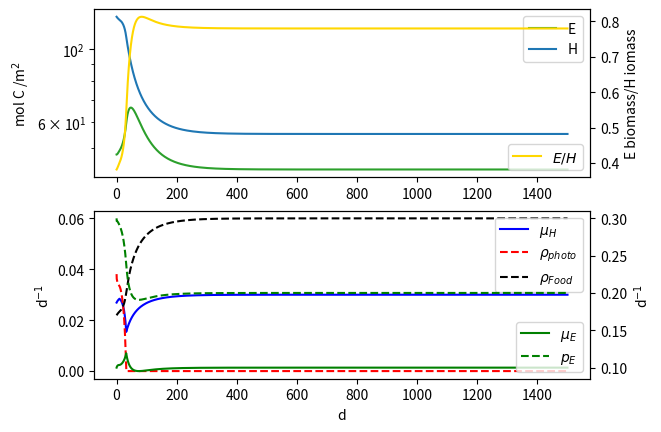
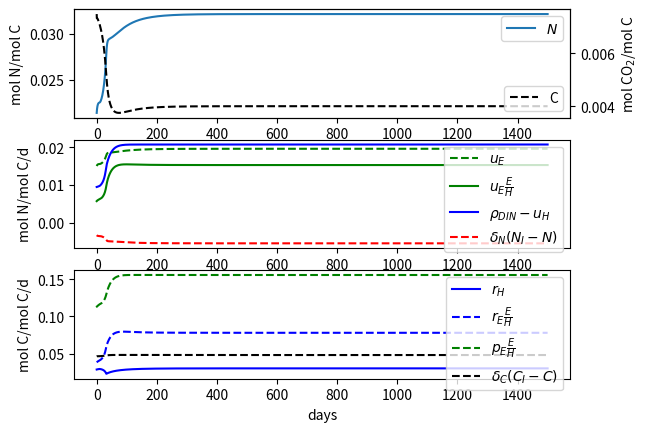
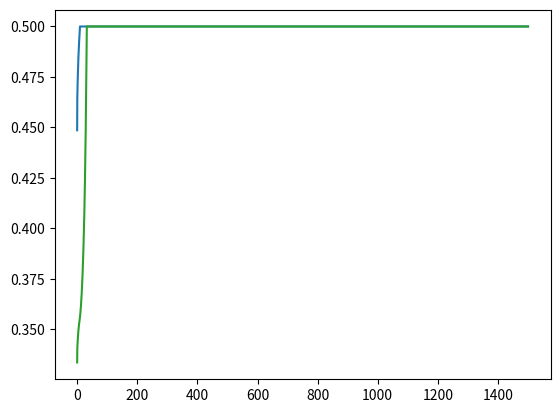

Here is the Python script that generated these plots, in order:
## Model ODEs for endosymbiosis model
## Version 3.01, includes carbon pool and assumes fixed cell-quota for host and a dynamic DIN pool
import matplotlib.pyplot as plt
import numpy as np
import sympy as sp

H, E, N, C = sp.symbols("H E N C", real=True)
s, to, b, pmax, KCO2, delC, CI, mE, mH, rho0, HCap, delN, NI, KNE, uEmax, KNH, uHmax, QE, QH, QFood = sp.symbols(
    r"s TO \beta p_{\max} K_{CO_2} d_C C_I m_E m_H rho_{Food\,\max} H_{\max} d_N N_I K_E u_{E\,\max} K_H u_{H\,\max} Q_E Q_H Q_{food}", real=True)


def makeCons(changes=[]):
    paraValues = {s: 1, to: 1, b: 0.5, pmax: 0.7, KCO2: 0.01, delC: 0.5, CI: 0.1, mE: 0.1, mH: 0.03, rho0: 0.03*3, HCap: 166, 
                  delN: 0.2, NI:0.005, KNE: 0.05, uEmax : 0.05, KNH: 0.01, uHmax : 0.04, QE: 0.15, QH: 0.15, QFood: 0.15}
    for change in changes:
        paraValues[change[0]] = change[1]
    return paraValues


#def makeCons(changes=[]):
#    dict = {"s": 1, "to": 1, "b": 0.5, "pmax": 0.7, "KCO_2": 0.01, "dC": 0.5, "CI": 0.1, "mE": 0.10, "mH": 0.03, "rho0": 0.03*3, "HCap": 166,
#            "dN": 0.2, "NI": 0.005, "KNE": 0.05, "uEmax" : 0.05, "KNH": 0.01, "uHmax" : 0.04, "QE": 0.15, "QH": 0.15, "QFood": 0.15}
#
#    for change in changes:
#        dict[change[0]] = change[1]
#    return dict


def minApprox(a,b,e=1e-4):
    return ( a+b - ((a-b)**2+e)**(1/2) )/2


def makeFuncs(t, y, cD):  
    H, E, N, C = y
    rhoDOC = cD[rho0]*(1-H/cD[HCap])  #np.maximum(0,cD["rho0"]*(1-H/cD["HCap"]))
    rhoDON = rhoDOC*cD[QFood]

    uH = cD[uHmax] *(N)/( cD[KNH] + N )
    uE = cD[uEmax] *(N)/( cD[KNE] + N )

    pE = cD[pmax] * C/(cD[KCO2] + C)
    nE = (uE/pE)/cD[QE]
    eE  = np.minimum(1/(cD[s]+1), nE)         #minApprox(1/(cD[s]+1), nE)

    rhoPhoto = (1-(1+cD[s])*eE)*pE*E/H
    nH = ( (rhoDON + uH)/(rhoDOC+rhoPhoto) )/cD[QH]
    eH  = np.minimum(1/(cD[s]+1), nH)         #minApprox(1/(cD[s]+1), nH)

    rH = cD[b]* ( cD[s]*eH*(rhoDOC + rhoPhoto) + cD[mH]*cD[to])
    rE = cD[b]* ( cD[s]*eE*pE + cD[mE]*cD[to] )

    rhoDIN = (1-eH/nH)*(rhoDON + uH) + cD[mH]*cD[to]*cD[QH] + cD[mE]*cD[to]*cD[QE]*E/H

    muH = eH*(rhoDOC + rhoPhoto)
    muE = eE*pE

    return rE, rH, pE, muH, muE, uH, uE, rhoPhoto, rhoDIN, rhoDOC, rhoDON, eH, eE


def endo(t, y, cD):
    H, E, N, C = y
    rE, rH, pE, muH, muE, uH, uE, rhoPhoto, rhoDIN, rhoDOC, rhoDON, eH, eE  = makeFuncs(t,y,cD)

    dH = (muH-cD[mH]*cD[to])*H
    dE = (muE-cD[mE]*cD[to])*E

    dN = rhoDIN - uH - uE*E/H + cD[delN]*(cD[NI]-N)
    dC  = rH + rE*E/H - pE*E/H + cD[delC]*(cD[CI]-C)

    return [dH,dE,dN,dC]


def endoSymbolic(nLimH = False, nLimE = True):
    rhoDOC = rho0*(1-H/HCap)
    rhoDON = rhoDOC*QFood

    uH = uHmax *(N)/( KNH + N )
    uE = uEmax *(N)/( KNE + N )

    pE = pmax * C/(KCO2 + C)
    nE = (uE/pE)/QE
    eE = nE if nLimE else 1/(1+s)

    rhoPhoto = (1-(1+s)*eE)*pE*E/H
    nH = ( (rhoDON + uH)/(rhoDOC+rhoPhoto) )/QH
    eH = nH if nLimH else 1/(1+s)                # sp.Min(1/(s+1), nH)

    rH = b* ( s*eH*(rhoDOC + rhoPhoto) + mH*to )
    rE = b* ( s*eE*pE + mE*to )

    rhoDIN = (1-eH/nH)*(rhoDON + uH) + mH*to*QH + mE*to*QE*E/H

    muH = eH*(rhoDOC + rhoPhoto)
    muE = eE*pE

    dH = (muH-mH*to)*H
    dE = (muE-mE*to)*E
    dN = rhoDIN - uH - uE*E/H + delN*(NI-N)
    dC  = rH + rE*E/H - pE*E/H + delC*(CI-C)

    return [dH,dE,dN,dC]




def symbDeath(t,y,cD):
    return y[1]-1e-10
symbDeath.terminal = True

def loadStop(t,y,cD):
    return 2-y[1]/y[0]
loadStop.terminal = True


def _plotLimFac(t, y, cD):
    H, E,  N, C = y
    rE, rH, pE, muH, muE, uH, uE, rhoPhoto, rhoDIN, rhoDOC, rhoDON, eH, eE  = makeFuncs(t,y,cD)

    fig, (ax1,ax2,ax3) = plt.subplots(nrows=3, ncols=1)

    ax1.plot(t,N,"C0", label = "$N$")
    twin1 = ax1.twinx()
    twin1.plot(t,C,"k--",label="C")

    ax2.plot(t,uE,"g--", label=r"$u_E$")
    ax2.plot(t,uE*E/H,"g", label=r"$u_E\frac{E}{H}$")
    ax2.plot(t,rhoDIN-uH,"b", label=r"$\rho_{DIN}-u_H$")
    ax2.plot(t,cD[delN]*(cD[NI]-N), "r--", label=r"$\delta_N (N_I-N)$")
 
    ax3.plot(t, rH,"b", label=r"$r_{H}$")
    ax3.plot(t, rE*E/H,"b--", label=r"$r_{E}\frac{E}{H}$")
    ax3.plot(t, pE*E/H,"g--", label=r"$p_{E}\frac{E}{H}$")
    ax3.plot(t, cD[delC]*(cD[CI]-C),"k--", label=r"$\delta_C (C_I-C)$")

    ax1.legend(loc="upper right")
    twin1.legend(loc="lower right")
    ax2.legend()
    ax3.legend()

    ax1.set_ylabel("mol N/mol C")
    twin1.set_ylabel("mol CO$_2$/mol C")
    ax2.set_ylabel("mol N/mol C/d")
    ax3.set_ylabel("mol C/mol C/d")
    ax3.set_xlabel("days")

    plt.figure()
    plt.plot(t,eH,"C0")
    plt.plot(t,eE,"C2")
    



if __name__ == "__main__":
    import numpy as np
    import matplotlib.pyplot as plt
    import scipy.integrate as integ
    import scipy.signal as signal
    
    y0 = [125.597883597883, 47.9261178749686, 0.0214285714285714, 0.00749276352332382] 
    tEnd = 1500
    cD = makeCons([(uHmax,0.0011020408163265306),]) 
    sol = integ.solve_ivp(endo, y0=y0, t_span=[0,tEnd], args=(cD,), dense_output=False, vectorized=True, method="Radau", max_step = np.inf, rtol=1e-8, atol = 1e-8, events=[])
    print(sol)

    ### Plotting 
    H, E, N, C = sol.y
    rE, rH, pE, muH, muE, uH, uE, rhoPhoto, rhoDIN, rhoDOC, rhoDON, eH, eE = makeFuncs(sol.t,sol.y,cD)
    t = sol.t

    print(f"eH = {eH[1]}, eE = {eE[1]}")

    fig, (ax1,ax2) = plt.subplots(nrows=2, ncols=1)
    
    if y0[1]!=0:
        ax1.semilogy(t,E,"C2",label="E")
    ax1.semilogy(t,H,"C0",label="H")
    twin1 = ax1.twinx()
    twin1.plot(t,E/H,"gold", label = "$E/H$")
    
    twin2 = ax2.twinx()
    twin2.plot(t,muE,"g", label=r"$\mu_{E}$")
    twin2.plot(t,pE,"g--", label=r"$p_{E}$")
    ax2.plot(t,muH,"b", label=r"$\mu_{H}$")
    ax2.plot(t,rhoPhoto,"r--", label=r"$\rho_{photo}$")
    ax2.plot(t,rhoDOC,"k--", label=r"$\rho_{Food}$")


    ax1.set_ylabel(r"mol C /m$^2$")
    twin1.set_ylabel("E biomass/H iomass")
    ax2.set_ylabel(r"d$^{-1}$")
    twin2.set_ylabel(r"d$^{-1}$")
    ax2.set_xlabel("d")


    ax1.legend()
    twin1.legend()
    ax2.legend(loc="upper right")
    twin2.legend(loc="lower right")

    _plotLimFac(t, sol.y, cD)
    plt.show()
